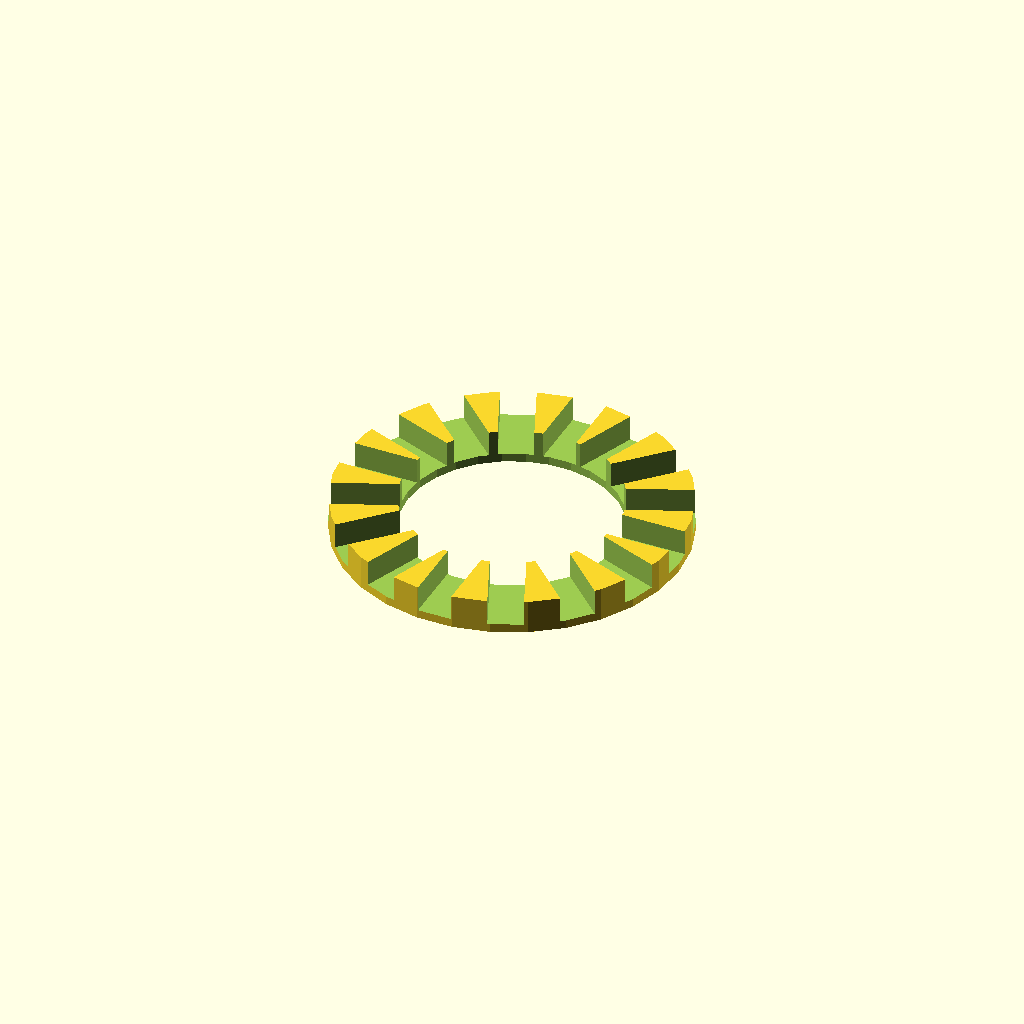
Cell 1: rendered with the file's own defaults.
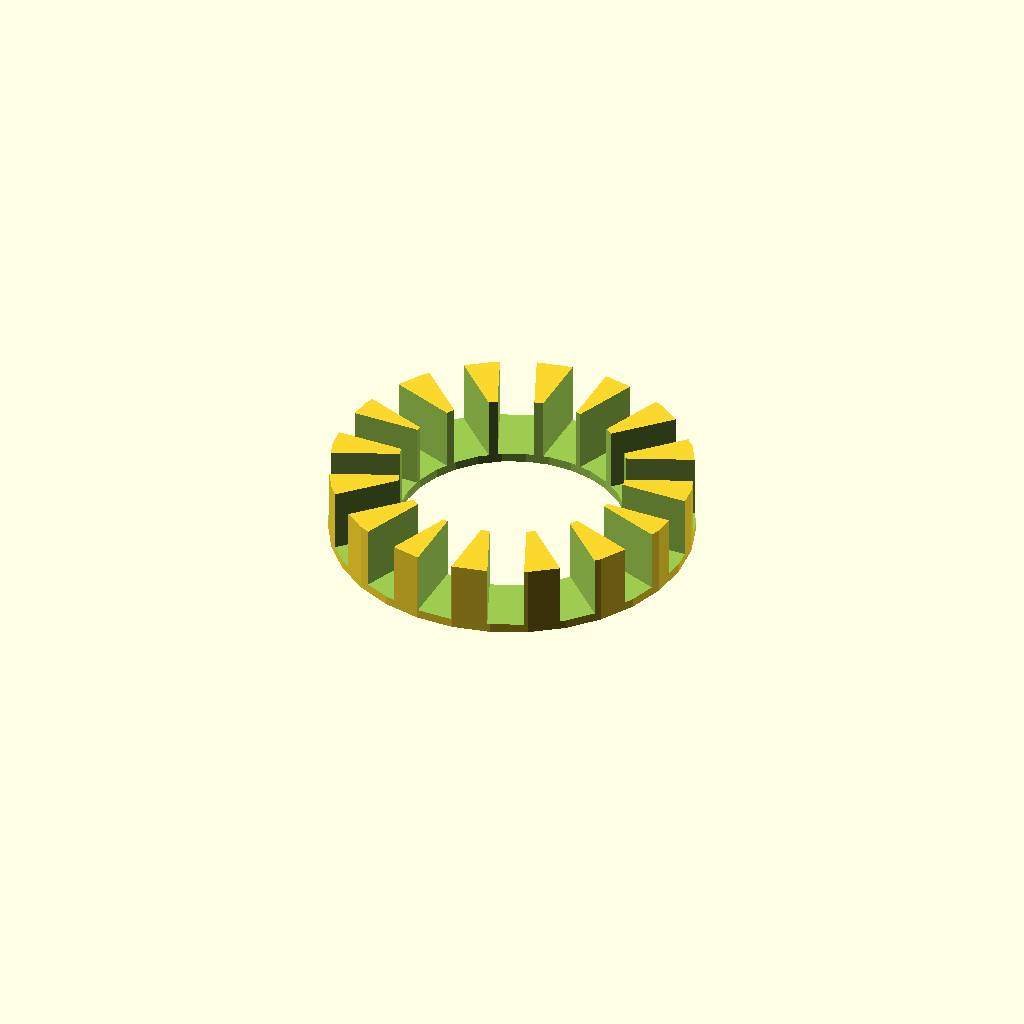
Cell 2: PegH = 8 (everything else at default).
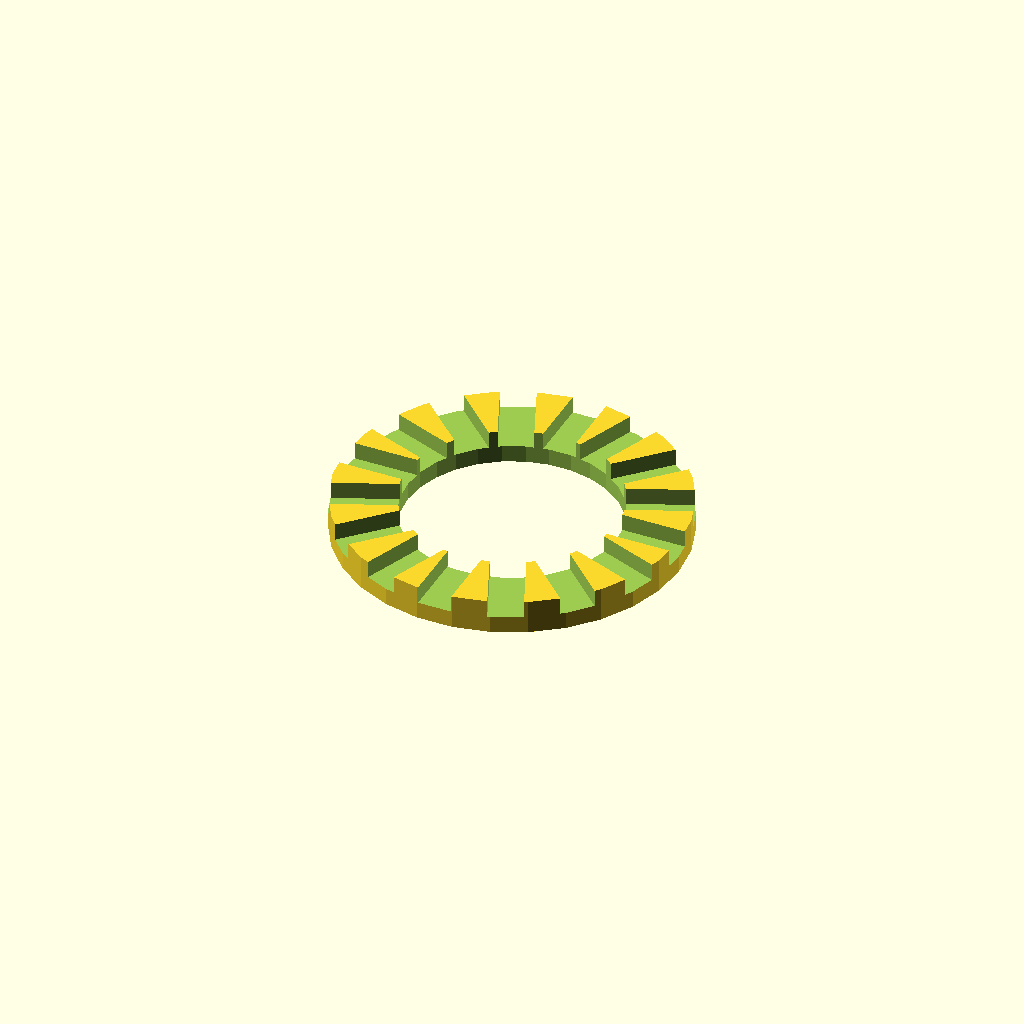
Cell 3: the same model with RingH = 2.
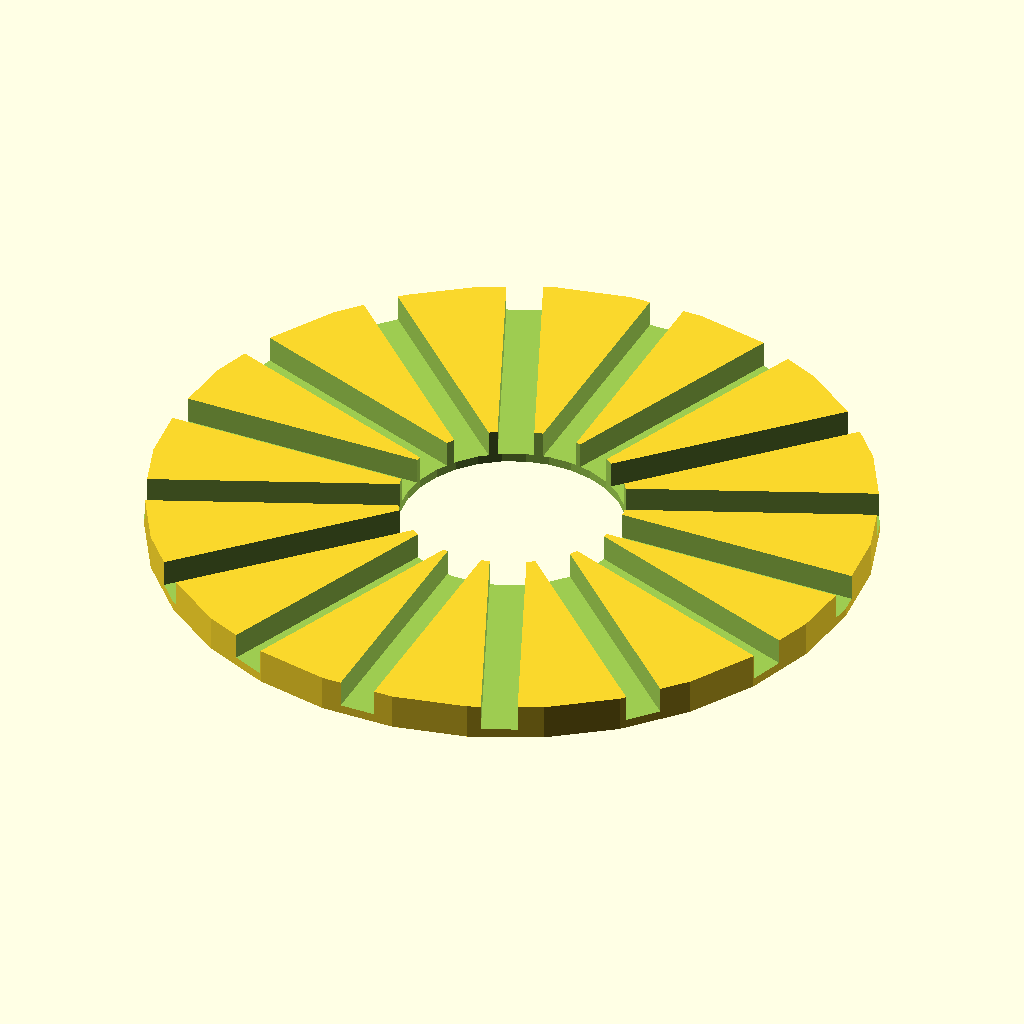
Cell 4: OuterD = 80 (everything else at default).
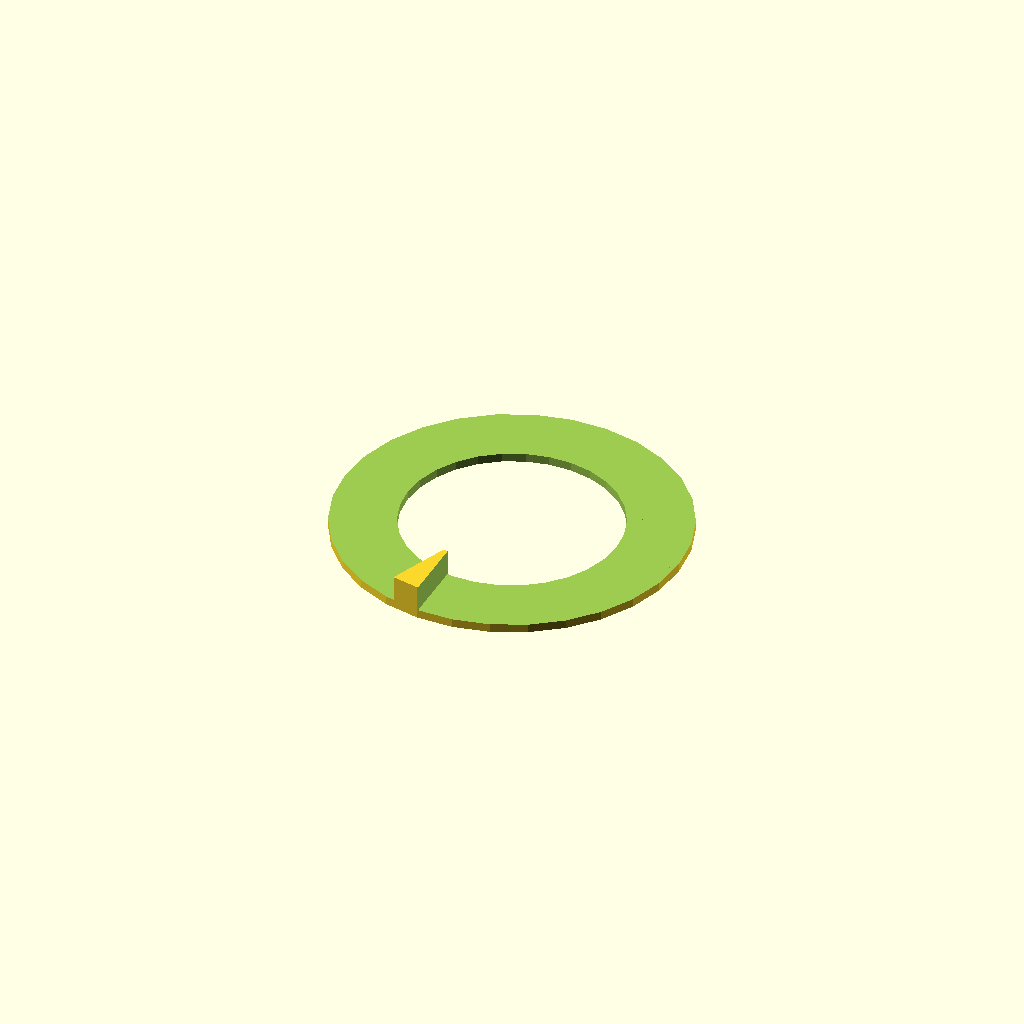
Cell 5: Channel = 8 (everything else at default).
One fixed orthographic camera (rotation 55°, 0°, 25°; colour scheme Cornfield) for every cell.
OpenSCAD source file vacadapt.scad:
PegH=4;
RingH=1;
OuterD=40;
OuterR=OuterD/2;
InnerD=25;
Channel=4;
Buffer=2;
difference()
{
  cylinder(d=OuterD,h=PegH);
  translate([0,0,-Buffer]) cylinder(d=InnerD,h=PegH*3);
  translate([-OuterR,-Buffer,RingH]) cube([OuterD+Buffer,Channel,PegH+Buffer]);
  translate([-Buffer,-OuterR,RingH]) cube([Channel,OuterD+Buffer,PegH+Buffer]);
  rotate([0,0,46]) translate([-OuterR,-Buffer,RingH]) cube([OuterD+Buffer,Channel,PegH+Buffer]);
  rotate([0,0,46]) translate([-Buffer,-OuterR,RingH]) cube([Channel,OuterD+Buffer,PegH+Buffer]);
  rotate([0,0,23]) translate([-Buffer,-OuterR,RingH]) cube([Channel,OuterD+Buffer,PegH+Buffer]);
  rotate([0,0,23]) translate([-OuterR,-Buffer,RingH]) cube([OuterD+Buffer,Channel,PegH+Buffer]);
  rotate([0,0,69]) translate([-Buffer,-OuterR,RingH]) cube([Channel,OuterD+Buffer,PegH+Buffer]);
  rotate([0,0,69]) translate([-OuterR,-Buffer,RingH]) cube([OuterD+Buffer,Channel,PegH+Buffer]);
}
Customizer parameters (derived from the source; name, type, default, range or options):
PegH: number, default 4
RingH: number, default 1
OuterD: number, default 40
InnerD: number, default 25
Channel: number, default 4
Buffer: number, default 2
